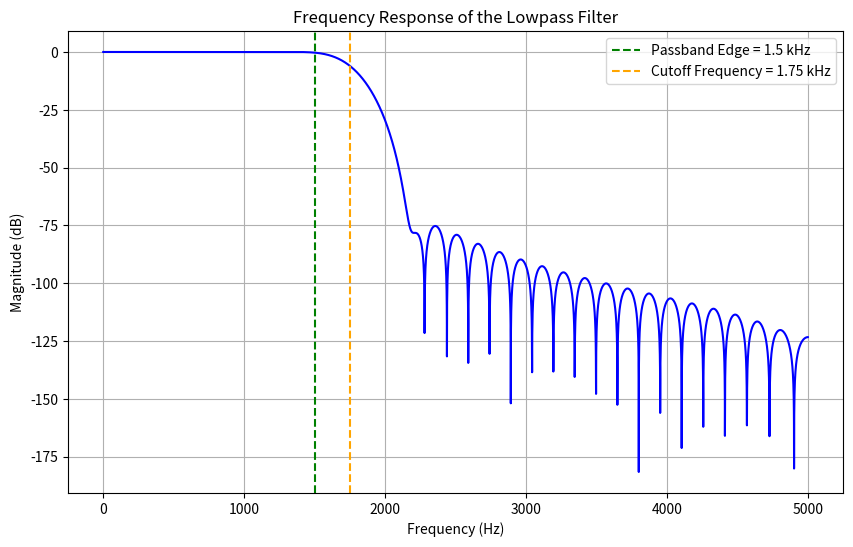

Python code for this plot:
import numpy as np
import matplotlib.pyplot as plt
import scipy
from scipy.signal import firwin, freqz

Fs = 10000  # Sampling frequency in Hz
passband_edge = 1500  # Passband edge frequency in Hz
transition_width = 500  # Transition width in Hz
M = 67  # Filter length
cutoff_freq = passband_edge + transition_width / 2  # 1.75 kHz
normalized_cutoff = cutoff_freq / (Fs / 2)  # Normalized cutoff for firwin
# Design the lowpass filter with a Blackman window
b = firwin(numtaps=M, cutoff=normalized_cutoff, window="blackman", pass_zero='lowpass')
w, h = freqz(b, worN=8000)
w = (w * Fs) / (2 * np.pi)  # Convert to Hz
plt.figure(figsize=(10, 6))
plt.plot(w, 20 * np.log10(abs(h)), 'b')
plt.title('Frequency Response of the Lowpass Filter')
plt.xlabel('Frequency (Hz)')
plt.ylabel('Magnitude (dB)')
plt.grid()
plt.axvline(passband_edge, color='green', linestyle='--',
            label="Passband Edge = 1.5 kHz")
plt.axvline(cutoff_freq, color='orange', linestyle='--',
            label="Cutoff Frequency = 1.75 kHz")
plt.legend()
plt.show()